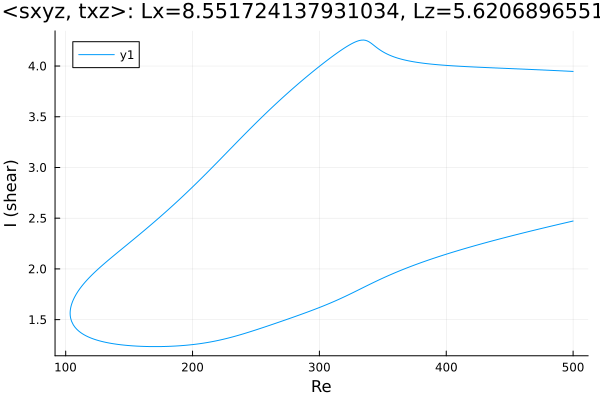

Values plotted in this chart, from the file beside it:
Re, shear
500.0, 3.947
498.6, 3.948
497.2, 3.948
496.7, 3.949
495.3, 3.95
493.9, 3.951
492.4, 3.951
491, 3.952
489.6, 3.953
488.2, 3.954
486.8, 3.955
485.4, 3.956
484, 3.956
482.5, 3.957
481.1, 3.958
479.7, 3.959
478.3, 3.96
476.9, 3.961
475.5, 3.961
474.1, 3.962
472.6, 3.963
471.2, 3.964
469.8, 3.964
468.4, 3.965
467, 3.966
465.6, 3.967
464.2, 3.968
462.7, 3.968
461.3, 3.969
459.9, 3.97
458.5, 3.971
457.1, 3.971
455.7, 3.972
454.3, 3.973
452.8, 3.974
451.4, 3.974
450.5, 3.975
449, 3.976
447.6, 3.976
446.2, 3.977
444.8, 3.978
443.4, 3.979
442, 3.979
440.6, 3.98
439.1, 3.981
437.7, 3.982
436.3, 3.982
434.9, 3.983
433.5, 3.984
432.1, 3.985
430.7, 3.985
429.2, 3.986
427.8, 3.987
426.4, 3.988
425, 3.989
423.6, 3.99
422.2, 3.99
420.8, 3.991
419.3, 3.992
417.9, 3.993
... 570 more rows
